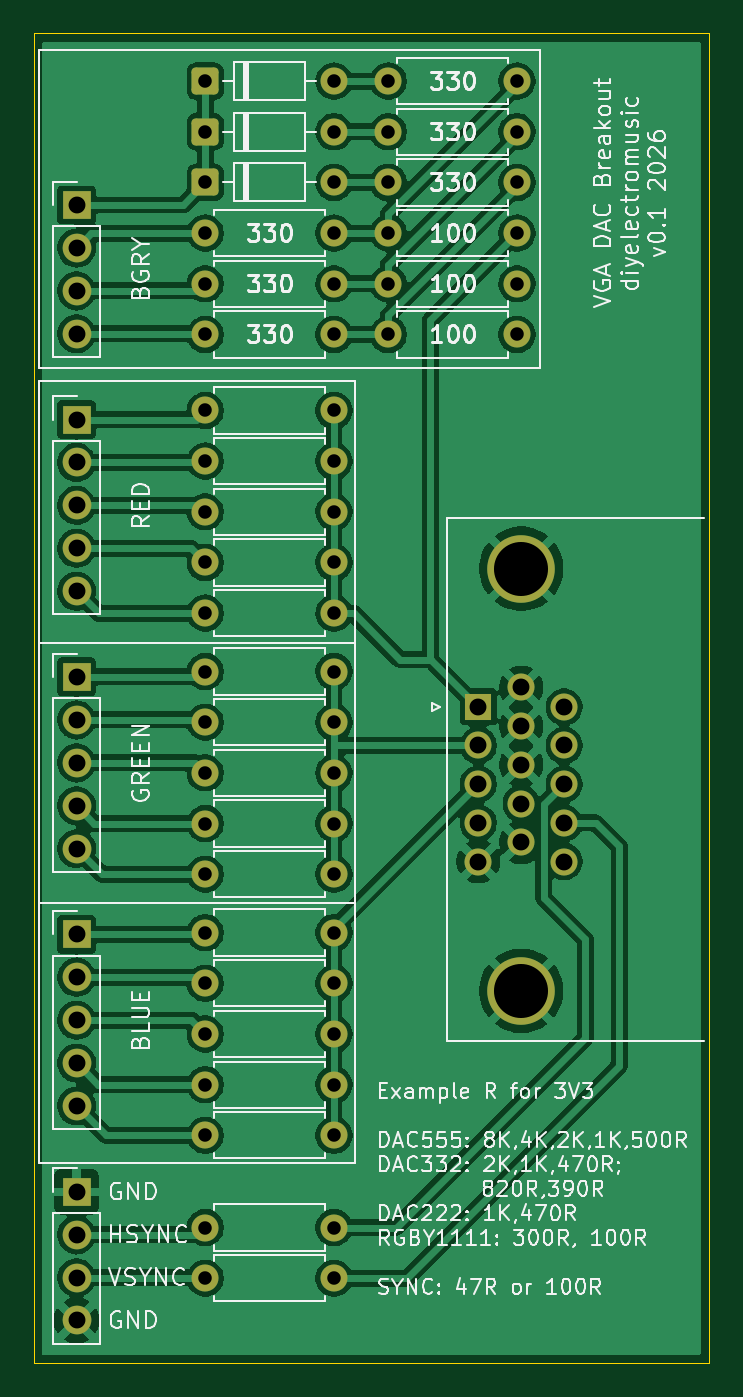
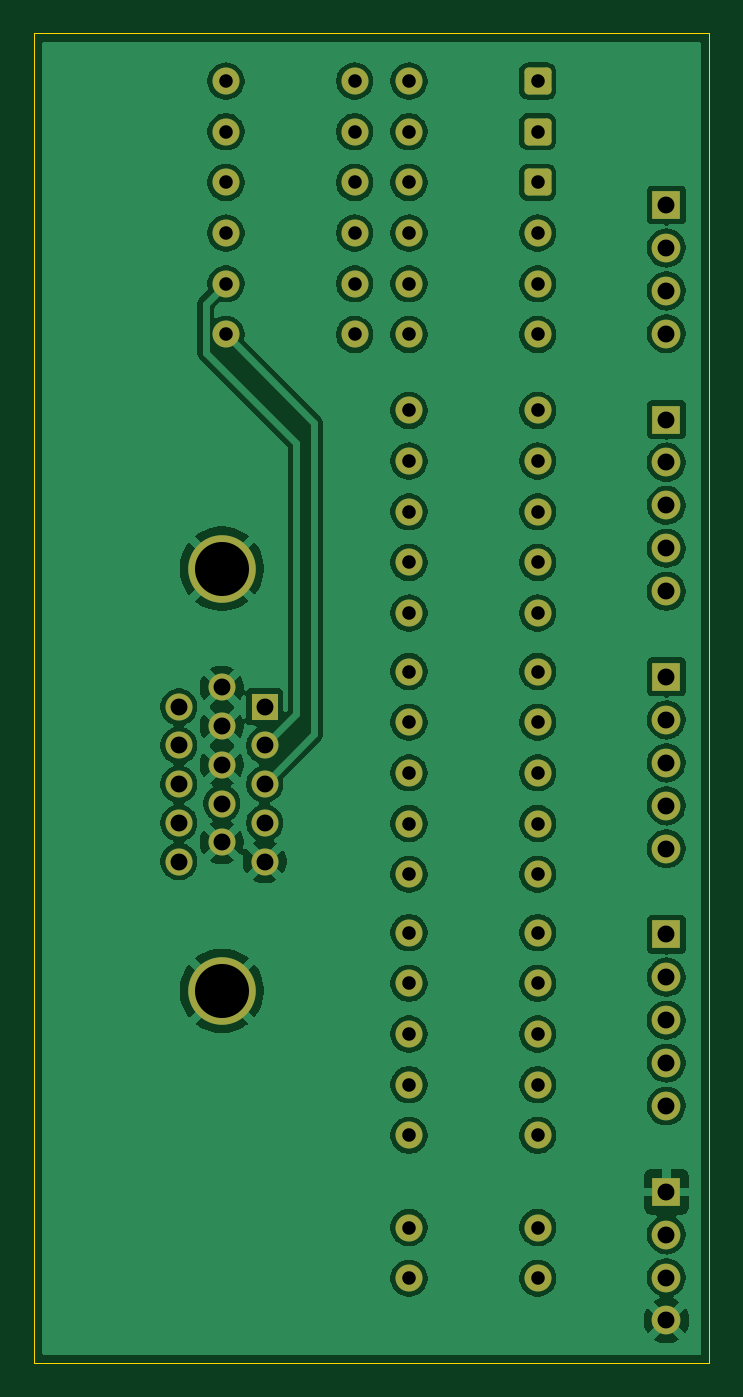
Circuit board: 8 layer files. Board 40.0 x 78.7 mm.
- bottom_copper: PicoVGABreakout-B_Cu.gbr (147882 bytes)
- bottom_mask: PicoVGABreakout-B_Mask.gbr (4296 bytes)
- bottom_silk: PicoVGABreakout-B_Silkscreen.gbr (459 bytes)
- outline: PicoVGABreakout-Edge_Cuts.gbr (610 bytes)
- top_copper: PicoVGABreakout-F_Cu.gbr (149292 bytes)
- top_mask: PicoVGABreakout-F_Mask.gbr (4296 bytes)
- top_silk: PicoVGABreakout-F_Silkscreen.gbr (117982 bytes)
- drill: PicoVGABreakout.drl (1839 bytes)

=== bottom_copper: PicoVGABreakout-B_Cu.gbr (147882 bytes, source omitted) ===
=== bottom_mask: PicoVGABreakout-B_Mask.gbr ===
%TF.GenerationSoftware,KiCad,Pcbnew,9.0.7*%
%TF.CreationDate,2026-07-18T15:47:34+01:00*%
%TF.ProjectId,PicoVGABreakout,5069636f-5647-4414-9272-65616b6f7574,rev?*%
%TF.SameCoordinates,Original*%
%TF.FileFunction,Soldermask,Bot*%
%TF.FilePolarity,Negative*%
%FSLAX46Y46*%
G04 Gerber Fmt 4.6, Leading zero omitted, Abs format (unit mm)*
G04 Created by KiCad (PCBNEW 9.0.7) date 2026-07-18 15:47:34*
%MOMM*%
%LPD*%
G01*
G04 APERTURE LIST*
G04 Aperture macros list*
%AMRoundRect*
0 Rectangle with rounded corners*
0 $1 Rounding radius*
0 $2 $3 $4 $5 $6 $7 $8 $9 X,Y pos of 4 corners*
0 Add a 4 corners polygon primitive as box body*
4,1,4,$2,$3,$4,$5,$6,$7,$8,$9,$2,$3,0*
0 Add four circle primitives for the rounded corners*
1,1,$1+$1,$2,$3*
1,1,$1+$1,$4,$5*
1,1,$1+$1,$6,$7*
1,1,$1+$1,$8,$9*
0 Add four rect primitives between the rounded corners*
20,1,$1+$1,$2,$3,$4,$5,0*
20,1,$1+$1,$4,$5,$6,$7,0*
20,1,$1+$1,$6,$7,$8,$9,0*
20,1,$1+$1,$8,$9,$2,$3,0*%
G04 Aperture macros list end*
%ADD10R,1.700000X1.700000*%
%ADD11C,1.700000*%
%ADD12C,1.600000*%
%ADD13RoundRect,0.250000X-0.550000X-0.550000X0.550000X-0.550000X0.550000X0.550000X-0.550000X0.550000X0*%
%ADD14R,1.600000X1.600000*%
%ADD15C,4.000000*%
G04 APERTURE END LIST*
D10*
%TO.C,J4*%
X52540000Y-105880000D03*
D11*
X52540000Y-108420000D03*
X52540000Y-110960000D03*
X52540000Y-113500000D03*
%TD*%
D12*
%TO.C,R22*%
X67780000Y-52120000D03*
X60160000Y-52120000D03*
%TD*%
%TO.C,R18*%
X78620000Y-46120000D03*
X71000000Y-46120000D03*
%TD*%
%TO.C,R20*%
X71000000Y-40120000D03*
X78620000Y-40120000D03*
%TD*%
%TO.C,R21*%
X60160000Y-49120000D03*
X67780000Y-49120000D03*
%TD*%
%TO.C,R23*%
X67780000Y-55120000D03*
X60160000Y-55120000D03*
%TD*%
%TO.C,R19*%
X78620000Y-43120000D03*
X71000000Y-43120000D03*
%TD*%
%TO.C,R26*%
X78620000Y-55120000D03*
X71000000Y-55120000D03*
%TD*%
%TO.C,R25*%
X78620000Y-52120000D03*
X71000000Y-52120000D03*
%TD*%
%TO.C,R24*%
X71000000Y-49120000D03*
X78620000Y-49120000D03*
%TD*%
%TO.C,D3*%
X67780000Y-40120000D03*
D13*
X60160000Y-40120000D03*
%TD*%
D10*
%TO.C,J6*%
X52540000Y-47460000D03*
D11*
X52540000Y-50000000D03*
X52540000Y-52540000D03*
X52540000Y-55080000D03*
%TD*%
D13*
%TO.C,D2*%
X60160000Y-43120000D03*
D12*
X67780000Y-43120000D03*
%TD*%
D13*
%TO.C,D1*%
X60160000Y-46120000D03*
D12*
X67780000Y-46120000D03*
%TD*%
%TO.C,J5*%
X81407000Y-86330000D03*
X81407000Y-84040000D03*
X81407000Y-81750000D03*
X81407000Y-79460000D03*
X81407000Y-77170000D03*
X78867000Y-85185000D03*
X78867000Y-82895000D03*
X78867000Y-80605000D03*
X78867000Y-78315000D03*
X78867000Y-76025000D03*
X76327000Y-86330000D03*
X76327000Y-84040000D03*
X76327000Y-81750000D03*
X76327000Y-79460000D03*
D14*
X76327000Y-77170000D03*
D15*
X78867000Y-68985000D03*
X78867000Y-93985000D03*
%TD*%
D11*
%TO.C,J1*%
X52540000Y-70320000D03*
X52540000Y-67780000D03*
X52540000Y-65240000D03*
X52540000Y-62700000D03*
D10*
X52540000Y-60160000D03*
%TD*%
D12*
%TO.C,R1*%
X60160000Y-59620000D03*
X67780000Y-59620000D03*
%TD*%
%TO.C,R6*%
X67780000Y-75080000D03*
X60160000Y-75080000D03*
%TD*%
%TO.C,R2*%
X60160000Y-62620000D03*
X67780000Y-62620000D03*
%TD*%
%TO.C,R10*%
X67780000Y-87080000D03*
X60160000Y-87080000D03*
%TD*%
%TO.C,R13*%
X67780000Y-96540000D03*
X60160000Y-96540000D03*
%TD*%
%TO.C,R5*%
X60160000Y-71620000D03*
X67780000Y-71620000D03*
%TD*%
%TO.C,R3*%
X60160000Y-65620000D03*
X67780000Y-65620000D03*
%TD*%
%TO.C,R7*%
X67780000Y-78080000D03*
X60160000Y-78080000D03*
%TD*%
%TO.C,R4*%
X60160000Y-68620000D03*
X67780000Y-68620000D03*
%TD*%
%TO.C,R8*%
X67780000Y-81080000D03*
X60160000Y-81080000D03*
%TD*%
%TO.C,R9*%
X67780000Y-84080000D03*
X60160000Y-84080000D03*
%TD*%
%TO.C,R11*%
X67780000Y-90540000D03*
X60160000Y-90540000D03*
%TD*%
%TO.C,R12*%
X67780000Y-93540000D03*
X60160000Y-93540000D03*
%TD*%
%TO.C,R17*%
X67780000Y-111000000D03*
X60160000Y-111000000D03*
%TD*%
%TO.C,R14*%
X67780000Y-99540000D03*
X60160000Y-99540000D03*
%TD*%
%TO.C,R16*%
X67780000Y-108000000D03*
X60160000Y-108000000D03*
%TD*%
%TO.C,R15*%
X67780000Y-102540000D03*
X60160000Y-102540000D03*
%TD*%
D10*
%TO.C,J3*%
X52540000Y-90640000D03*
D11*
X52540000Y-93180000D03*
X52540000Y-95720000D03*
X52540000Y-98260000D03*
X52540000Y-100800000D03*
%TD*%
D10*
%TO.C,J2*%
X52540000Y-75400000D03*
D11*
X52540000Y-77940000D03*
X52540000Y-80480000D03*
X52540000Y-83020000D03*
X52540000Y-85560000D03*
%TD*%
M02*

=== bottom_silk: PicoVGABreakout-B_Silkscreen.gbr ===
%TF.GenerationSoftware,KiCad,Pcbnew,9.0.7*%
%TF.CreationDate,2026-07-18T15:47:34+01:00*%
%TF.ProjectId,PicoVGABreakout,5069636f-5647-4414-9272-65616b6f7574,rev?*%
%TF.SameCoordinates,Original*%
%TF.FileFunction,Legend,Bot*%
%TF.FilePolarity,Positive*%
%FSLAX46Y46*%
G04 Gerber Fmt 4.6, Leading zero omitted, Abs format (unit mm)*
G04 Created by KiCad (PCBNEW 9.0.7) date 2026-07-18 15:47:34*
%MOMM*%
%LPD*%
G01*
G04 APERTURE LIST*
G04 APERTURE END LIST*
M02*

=== outline: PicoVGABreakout-Edge_Cuts.gbr ===
%TF.GenerationSoftware,KiCad,Pcbnew,9.0.7*%
%TF.CreationDate,2026-07-18T15:47:34+01:00*%
%TF.ProjectId,PicoVGABreakout,5069636f-5647-4414-9272-65616b6f7574,rev?*%
%TF.SameCoordinates,Original*%
%TF.FileFunction,Profile,NP*%
%FSLAX46Y46*%
G04 Gerber Fmt 4.6, Leading zero omitted, Abs format (unit mm)*
G04 Created by KiCad (PCBNEW 9.0.7) date 2026-07-18 15:47:34*
%MOMM*%
%LPD*%
G01*
G04 APERTURE LIST*
%TA.AperFunction,Profile*%
%ADD10C,0.050000*%
%TD*%
G04 APERTURE END LIST*
D10*
X50000000Y-37300000D02*
X90000000Y-37300000D01*
X90000000Y-116040000D01*
X50000000Y-116040000D01*
X50000000Y-37300000D01*
M02*

=== top_copper: PicoVGABreakout-F_Cu.gbr (149292 bytes, source omitted) ===
=== top_mask: PicoVGABreakout-F_Mask.gbr ===
%TF.GenerationSoftware,KiCad,Pcbnew,9.0.7*%
%TF.CreationDate,2026-07-18T15:47:34+01:00*%
%TF.ProjectId,PicoVGABreakout,5069636f-5647-4414-9272-65616b6f7574,rev?*%
%TF.SameCoordinates,Original*%
%TF.FileFunction,Soldermask,Top*%
%TF.FilePolarity,Negative*%
%FSLAX46Y46*%
G04 Gerber Fmt 4.6, Leading zero omitted, Abs format (unit mm)*
G04 Created by KiCad (PCBNEW 9.0.7) date 2026-07-18 15:47:34*
%MOMM*%
%LPD*%
G01*
G04 APERTURE LIST*
G04 Aperture macros list*
%AMRoundRect*
0 Rectangle with rounded corners*
0 $1 Rounding radius*
0 $2 $3 $4 $5 $6 $7 $8 $9 X,Y pos of 4 corners*
0 Add a 4 corners polygon primitive as box body*
4,1,4,$2,$3,$4,$5,$6,$7,$8,$9,$2,$3,0*
0 Add four circle primitives for the rounded corners*
1,1,$1+$1,$2,$3*
1,1,$1+$1,$4,$5*
1,1,$1+$1,$6,$7*
1,1,$1+$1,$8,$9*
0 Add four rect primitives between the rounded corners*
20,1,$1+$1,$2,$3,$4,$5,0*
20,1,$1+$1,$4,$5,$6,$7,0*
20,1,$1+$1,$6,$7,$8,$9,0*
20,1,$1+$1,$8,$9,$2,$3,0*%
G04 Aperture macros list end*
%ADD10R,1.700000X1.700000*%
%ADD11C,1.700000*%
%ADD12C,1.600000*%
%ADD13RoundRect,0.250000X-0.550000X-0.550000X0.550000X-0.550000X0.550000X0.550000X-0.550000X0.550000X0*%
%ADD14R,1.600000X1.600000*%
%ADD15C,4.000000*%
G04 APERTURE END LIST*
D10*
%TO.C,J4*%
X52540000Y-105880000D03*
D11*
X52540000Y-108420000D03*
X52540000Y-110960000D03*
X52540000Y-113500000D03*
%TD*%
D12*
%TO.C,R22*%
X67780000Y-52120000D03*
X60160000Y-52120000D03*
%TD*%
%TO.C,R18*%
X78620000Y-46120000D03*
X71000000Y-46120000D03*
%TD*%
%TO.C,R20*%
X71000000Y-40120000D03*
X78620000Y-40120000D03*
%TD*%
%TO.C,R21*%
X60160000Y-49120000D03*
X67780000Y-49120000D03*
%TD*%
%TO.C,R23*%
X67780000Y-55120000D03*
X60160000Y-55120000D03*
%TD*%
%TO.C,R19*%
X78620000Y-43120000D03*
X71000000Y-43120000D03*
%TD*%
%TO.C,R26*%
X78620000Y-55120000D03*
X71000000Y-55120000D03*
%TD*%
%TO.C,R25*%
X78620000Y-52120000D03*
X71000000Y-52120000D03*
%TD*%
%TO.C,R24*%
X71000000Y-49120000D03*
X78620000Y-49120000D03*
%TD*%
%TO.C,D3*%
X67780000Y-40120000D03*
D13*
X60160000Y-40120000D03*
%TD*%
D10*
%TO.C,J6*%
X52540000Y-47460000D03*
D11*
X52540000Y-50000000D03*
X52540000Y-52540000D03*
X52540000Y-55080000D03*
%TD*%
D13*
%TO.C,D2*%
X60160000Y-43120000D03*
D12*
X67780000Y-43120000D03*
%TD*%
D13*
%TO.C,D1*%
X60160000Y-46120000D03*
D12*
X67780000Y-46120000D03*
%TD*%
%TO.C,J5*%
X81407000Y-86330000D03*
X81407000Y-84040000D03*
X81407000Y-81750000D03*
X81407000Y-79460000D03*
X81407000Y-77170000D03*
X78867000Y-85185000D03*
X78867000Y-82895000D03*
X78867000Y-80605000D03*
X78867000Y-78315000D03*
X78867000Y-76025000D03*
X76327000Y-86330000D03*
X76327000Y-84040000D03*
X76327000Y-81750000D03*
X76327000Y-79460000D03*
D14*
X76327000Y-77170000D03*
D15*
X78867000Y-68985000D03*
X78867000Y-93985000D03*
%TD*%
D11*
%TO.C,J1*%
X52540000Y-70320000D03*
X52540000Y-67780000D03*
X52540000Y-65240000D03*
X52540000Y-62700000D03*
D10*
X52540000Y-60160000D03*
%TD*%
D12*
%TO.C,R1*%
X60160000Y-59620000D03*
X67780000Y-59620000D03*
%TD*%
%TO.C,R6*%
X67780000Y-75080000D03*
X60160000Y-75080000D03*
%TD*%
%TO.C,R2*%
X60160000Y-62620000D03*
X67780000Y-62620000D03*
%TD*%
%TO.C,R10*%
X67780000Y-87080000D03*
X60160000Y-87080000D03*
%TD*%
%TO.C,R13*%
X67780000Y-96540000D03*
X60160000Y-96540000D03*
%TD*%
%TO.C,R5*%
X60160000Y-71620000D03*
X67780000Y-71620000D03*
%TD*%
%TO.C,R3*%
X60160000Y-65620000D03*
X67780000Y-65620000D03*
%TD*%
%TO.C,R7*%
X67780000Y-78080000D03*
X60160000Y-78080000D03*
%TD*%
%TO.C,R4*%
X60160000Y-68620000D03*
X67780000Y-68620000D03*
%TD*%
%TO.C,R8*%
X67780000Y-81080000D03*
X60160000Y-81080000D03*
%TD*%
%TO.C,R9*%
X67780000Y-84080000D03*
X60160000Y-84080000D03*
%TD*%
%TO.C,R11*%
X67780000Y-90540000D03*
X60160000Y-90540000D03*
%TD*%
%TO.C,R12*%
X67780000Y-93540000D03*
X60160000Y-93540000D03*
%TD*%
%TO.C,R17*%
X67780000Y-111000000D03*
X60160000Y-111000000D03*
%TD*%
%TO.C,R14*%
X67780000Y-99540000D03*
X60160000Y-99540000D03*
%TD*%
%TO.C,R16*%
X67780000Y-108000000D03*
X60160000Y-108000000D03*
%TD*%
%TO.C,R15*%
X67780000Y-102540000D03*
X60160000Y-102540000D03*
%TD*%
D10*
%TO.C,J3*%
X52540000Y-90640000D03*
D11*
X52540000Y-93180000D03*
X52540000Y-95720000D03*
X52540000Y-98260000D03*
X52540000Y-100800000D03*
%TD*%
D10*
%TO.C,J2*%
X52540000Y-75400000D03*
D11*
X52540000Y-77940000D03*
X52540000Y-80480000D03*
X52540000Y-83020000D03*
X52540000Y-85560000D03*
%TD*%
M02*

=== top_silk: PicoVGABreakout-F_Silkscreen.gbr (117982 bytes, source omitted) ===
=== drill: PicoVGABreakout.drl ===
M48
; DRILL file {KiCad 9.0.7} date 2026-07-18T15:47:36+0100
; FORMAT={-:-/ absolute / metric / decimal}
; #@! TF.CreationDate,2026-07-18T15:47:36+01:00
; #@! TF.GenerationSoftware,Kicad,Pcbnew,9.0.7
; #@! TF.FileFunction,MixedPlating,1,2
FMAT,2
METRIC
; #@! TA.AperFunction,Plated,PTH,ComponentDrill
T1C0.800
; #@! TA.AperFunction,Plated,PTH,ComponentDrill
T2C1.000
; #@! TA.AperFunction,Plated,PTH,ComponentDrill
T3C3.200
%
G90
G05
T1
X60.16Y-40.12
X60.16Y-43.12
X60.16Y-46.12
X60.16Y-49.12
X60.16Y-52.12
X60.16Y-55.12
X60.16Y-59.62
X60.16Y-62.62
X60.16Y-65.62
X60.16Y-68.62
X60.16Y-71.62
X60.16Y-75.08
X60.16Y-78.08
X60.16Y-81.08
X60.16Y-84.08
X60.16Y-87.08
X60.16Y-90.54
X60.16Y-93.54
X60.16Y-96.54
X60.16Y-99.54
X60.16Y-102.54
X60.16Y-108.0
X60.16Y-111.0
X67.78Y-40.12
X67.78Y-43.12
X67.78Y-46.12
X67.78Y-49.12
X67.78Y-52.12
X67.78Y-55.12
X67.78Y-59.62
X67.78Y-62.62
X67.78Y-65.62
X67.78Y-68.62
X67.78Y-71.62
X67.78Y-75.08
X67.78Y-78.08
X67.78Y-81.08
X67.78Y-84.08
X67.78Y-87.08
X67.78Y-90.54
X67.78Y-93.54
X67.78Y-96.54
X67.78Y-99.54
X67.78Y-102.54
X67.78Y-108.0
X67.78Y-111.0
X71.0Y-40.12
X71.0Y-43.12
X71.0Y-46.12
X71.0Y-49.12
X71.0Y-52.12
X71.0Y-55.12
X78.62Y-40.12
X78.62Y-43.12
X78.62Y-46.12
X78.62Y-49.12
X78.62Y-52.12
X78.62Y-55.12
T2
X52.54Y-47.46
X52.54Y-50.0
X52.54Y-52.54
X52.54Y-55.08
X52.54Y-60.16
X52.54Y-62.7
X52.54Y-65.24
X52.54Y-67.78
X52.54Y-70.32
X52.54Y-75.4
X52.54Y-77.94
X52.54Y-80.48
X52.54Y-83.02
X52.54Y-85.56
X52.54Y-90.64
X52.54Y-93.18
X52.54Y-95.72
X52.54Y-98.26
X52.54Y-100.8
X52.54Y-105.88
X52.54Y-108.42
X52.54Y-110.96
X52.54Y-113.5
X76.327Y-77.17
X76.327Y-79.46
X76.327Y-81.75
X76.327Y-84.04
X76.327Y-86.33
X78.867Y-76.025
X78.867Y-78.315
X78.867Y-80.605
X78.867Y-82.895
X78.867Y-85.185
X81.407Y-77.17
X81.407Y-79.46
X81.407Y-81.75
X81.407Y-84.04
X81.407Y-86.33
T3
X78.867Y-68.985
X78.867Y-93.985
M30
